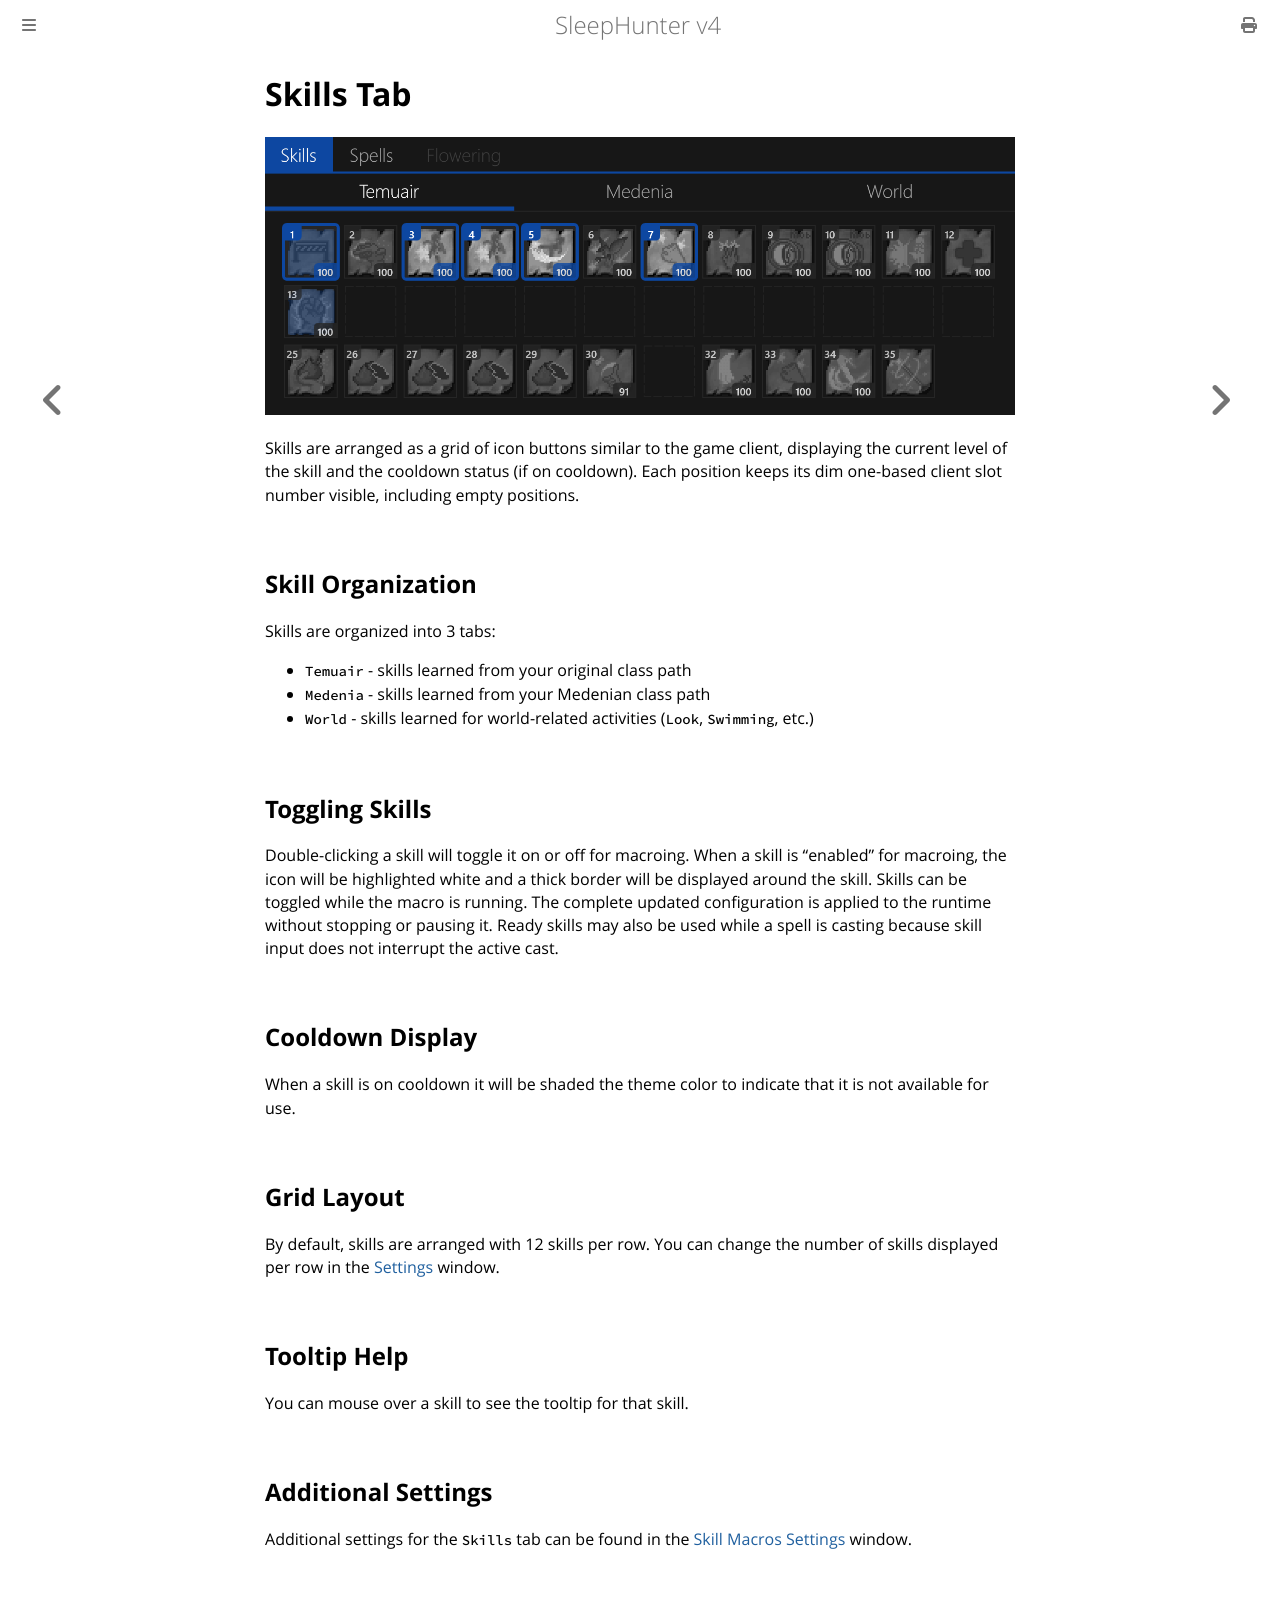

repository: ewrogers/SleepHunter4 · page: main-window/skills-tab.html · generator: mdbook

# Skills Tab

![image](../screenshots/skills-tab.png)

Skills are arranged as a grid of icon buttons similar to the game client, displaying the current level of the skill and the cooldown status (if on cooldown).
Each position keeps its dim one-based client slot number visible, including empty positions.

## Skill Organization

Skills are organized into 3 tabs:

- `Temuair` - skills learned from your original class path
- `Medenia` - skills learned from your Medenian class path
- `World` - skills learned for world-related activities (`Look`, `Swimming`, etc.)

## Toggling Skills

Double-clicking a skill will toggle it on or off for macroing.
When a skill is "enabled" for macroing, the icon will be highlighted white and a thick border will be displayed around the skill.
Skills can be toggled while the macro is running. The complete updated
configuration is applied to the runtime without stopping or pausing it.
Ready skills may also be used while a spell is casting because skill input
does not interrupt the active cast.

## Cooldown Display

When a skill is on cooldown it will be shaded the theme color to indicate that it is not available for use.

## Grid Layout

By default, skills are arranged with 12 skills per row.
You can change the number of skills displayed per row in the [Settings](../settings.md) window.

## Tooltip Help

You can mouse over a skill to see the tooltip for that skill.

## Additional Settings

Additional settings for the `Skills` tab can be found in the [Skill Macros Settings](../settings/skill-macros.md) window.
